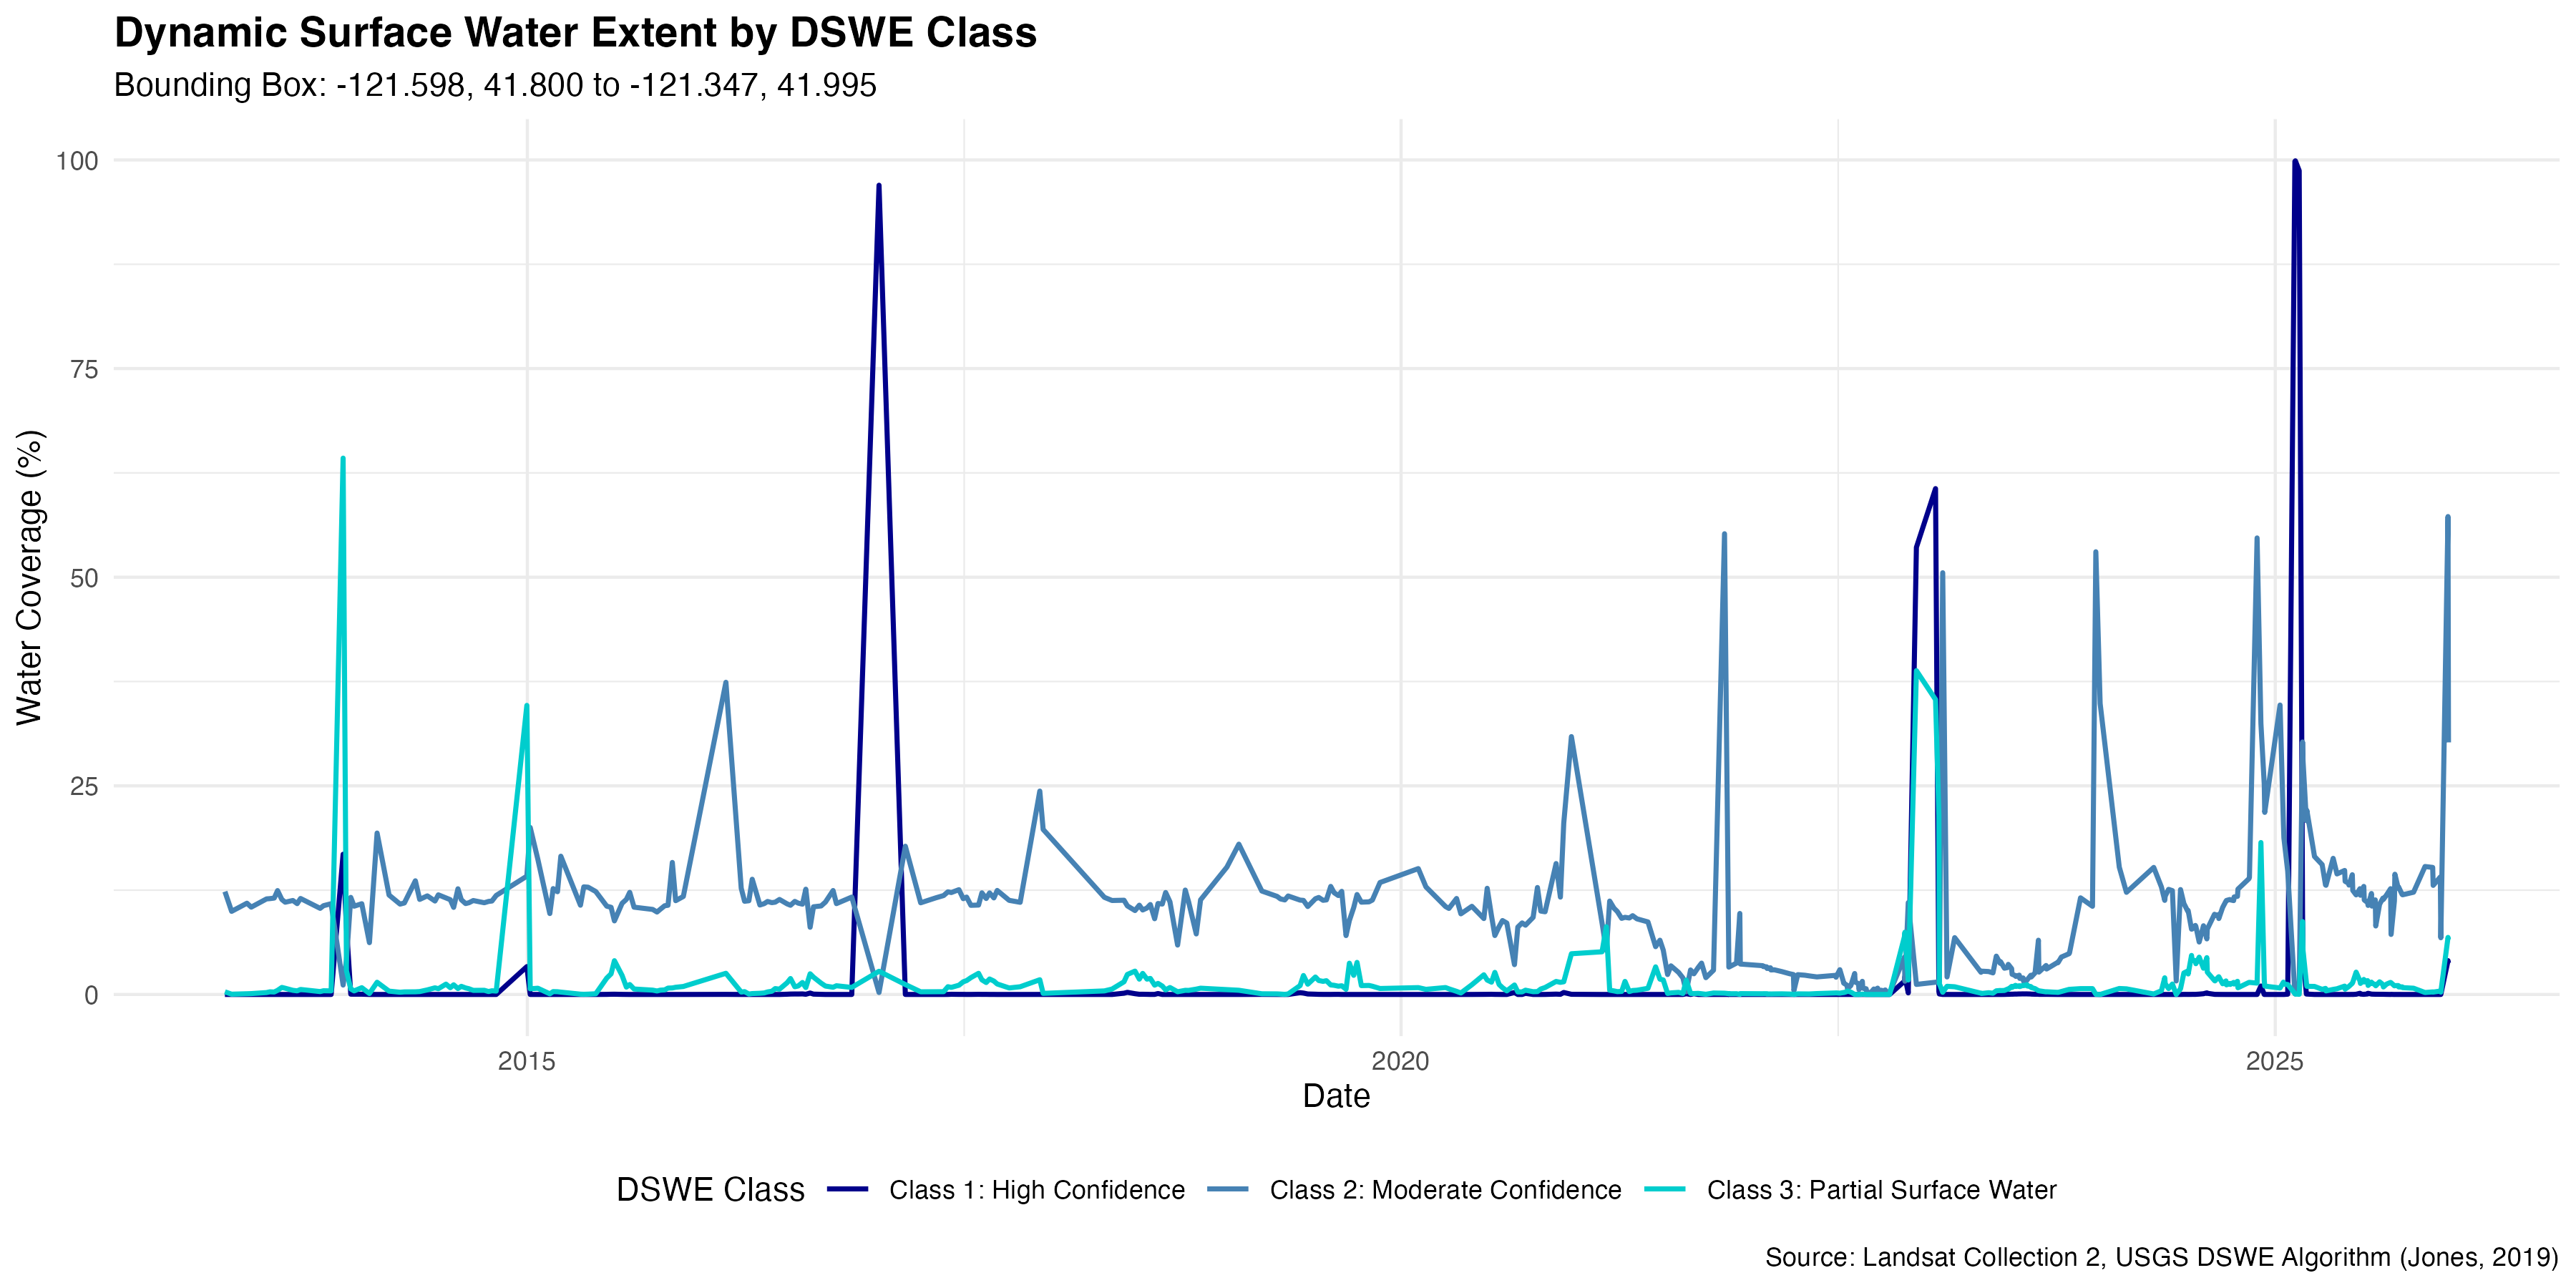

The table this chart was drawn from, first rows:
date, total_pixels, water_percent, class1_percent, class2_percent, class3_percent
2013-04-09, 569858, 0.1264, 1.7554039421967178e-6, 0.1233, 0.003123
2013-04-23, 674559, 0.09993, 0, 0.0996, 3.3529624080319727e-4
2013-05-25, 674556, 0.1102, 0, 0.1093, 8.560477523549768e-4
2013-06-03, 674541, 0.1057, 1.4836513058933487e-6, 0.1046, 0.001016
2013-07-05, 674495, 0.1168, 0, 0.1145, 0.002266
2013-07-12, 674554, 0.118, 0, 0.1148, 0.003164
2013-07-21, 674559, 0.1184, 0, 0.1155, 0.002932
2013-07-28, 674556, 0.1294, 1.483618288310185e-6, 0.1245, 0.004905
2013-08-06, 659193, 0.1222, 0, 0.1138, 0.008418
2013-08-13, 674559, 0.118, 0, 0.1105, 0.007436
2013-08-29, 632920, 0.1176, 0, 0.1126, 0.004963
2013-09-07, 674535, 0.1132, 1.780397416005726e-5, 0.1088, 0.004323
2013-09-14, 674552, 0.121, 0, 0.115, 0.005991
2013-10-25, 674549, 0.1067, 0, 0.1032, 0.003455
2013-11-01, 674559, 0.1108, 1.4836116849698994e-6, 0.1064, 0.004442
2013-11-17, 674554, 0.113, 4.450868071709095e-6, 0.1087, 0.004284
2013-12-12, 618223, 0.822, 0.168, 0.01126, 0.6427
2013-12-19, 557533, 0.1507, 0.08092, 0.04128, 0.02848
2013-12-28, 669905, 0.1233, 3.5256673533790657e-4, 0.1163, 0.006614
2014-01-04, 652592, 0.1103, 3.0824954629943757e-4, 0.1058, 0.004262
2014-01-20, 656926, 0.1172, 3.2602180203441074e-4, 0.1087, 0.008109
2014-02-05, 395563, 0.06322, 0, 0.06208, 0.001141
2014-02-21, 617635, 0.2081, 8.102825375133579e-6, 0.1934, 0.01461
2014-03-18, 674557, 0.1231, 0, 0.1191, 0.003988
2014-04-10, 674559, 0.1109, 1.4836116849698994e-6, 0.1083, 0.002659
2014-04-19, 674558, 0.1127, 0, 0.1096, 0.003065
2014-05-12, 546665, 0.1394, 0, 0.1362, 0.003168
2014-05-21, 674557, 0.1174, 0, 0.1139, 0.00346
2014-06-06, 674556, 0.1236, 0, 0.1182, 0.005469
2014-06-22, 635656, 0.1199, 1.7321858074773676e-5, 0.112, 0.007946
2014-06-29, 674552, 0.1263, 8.901762557132022e-6, 0.1194, 0.006887
2014-07-15, 674559, 0.1281, 0, 0.1157, 0.01239
2014-07-24, 674523, 0.1216, 1.4836909289330652e-6, 0.1135, 0.008056
2014-07-31, 627696, 0.1159, 1.594464579232039e-6, 0.1043, 0.01159
2014-08-09, 412581, 0.1337, 0, 0.1266, 0.007051
2014-08-16, 674559, 0.1233, 0, 0.1135, 0.009749
2014-08-25, 674558, 0.1167, 0, 0.1089, 0.007804
2014-09-01, 674558, 0.1168, 0, 0.1099, 0.006851
2014-09-10, 674274, 0.1175, 0, 0.1126, 0.004904
2014-10-03, 674553, 0.1149, 1.483624891709252e-6, 0.1099, 0.004991
2014-10-12, 674559, 0.115, 2.967223369939799e-6, 0.1115, 0.003488
2014-10-19, 674554, 0.1164, 0, 0.112, 0.004427
2014-10-28, 674549, 0.1227, 4.450901088998341e-6, 0.1187, 0.004062
2014-12-31, 674408, 0.5215, 0.03337, 0.1418, 0.3464
2015-01-07, 664988, 0.2069, 1.0534609538622446e-5, 0.2001, 0.006774
2015-01-23, 674213, 0.1694, 5.937482189372717e-6, 0.1619, 0.007457
2015-02-17, 597771, 0.09771, 0, 0.09696, 7.588660372651972e-4
2015-02-24, 674400, 0.1303, 1.4839617430240372e-6, 0.1269, 0.003424
2015-03-05, 674558, 0.1264, 0, 0.1231, 0.003259
2015-03-12, 600653, 0.1685, 3.33197758867454e-6, 0.1657, 0.002791
2015-04-22, 674559, 0.1073, 0, 0.1069, 3.5606680439277585e-4
2015-04-29, 367552, 0.1291, 0, 0.1289, 2.1516005692017397e-4
2015-05-08, 443224, 0.1289, 2.2583965789915625e-6, 0.1285, 3.6811864237562466e-4
2015-05-24, 668476, 0.1241, 0, 0.1233, 8.144348765438067e-4
2015-06-16, 674557, 0.1256, 1.0682035827769623e-4, 0.1058, 0.01964
2015-06-25, 674559, 0.1294, 2.522139864448829e-4, 0.1044, 0.02469
2015-07-02, 674078, 0.1289, 2.8950943733520177e-4, 0.08816, 0.04047
2015-07-18, 674558, 0.1321, 1.0682019979752938e-4, 0.1092, 0.02278
2015-07-27, 673797, 0.1228, 4.901459719941071e-5, 0.1139, 0.008806
2015-08-03, 665342, 0.1343, 7.520902623458619e-6, 0.1224, 0.01191
... 338 more rows
